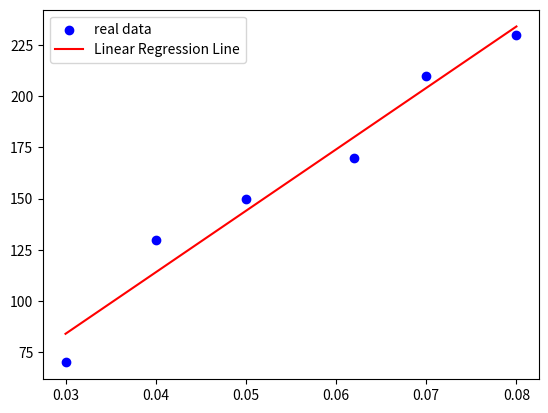

The script that saved this image:
import numpy as np
import matplotlib.pyplot as plt


x = [0.08, 0.07,0.062, 0.05, 0.04, 0.03] #여기에 기앖 값들을 입력할 것
y = [230, 210, 170,150,130,70] #여기에 기압 값들에 따른 물기둥 높이를 입력할 것


x = np.array(x)
y = np.array(y)

coefficients = np.polyfit(x, y, 1)
a, b = coefficients

predicted_y = a * x + b

plt.scatter(x, y, label='real data', color='blue', marker='o')
plt.plot(x, predicted_y, label='Linear Regression Line', color='red')
plt.legend()

plt.show()
